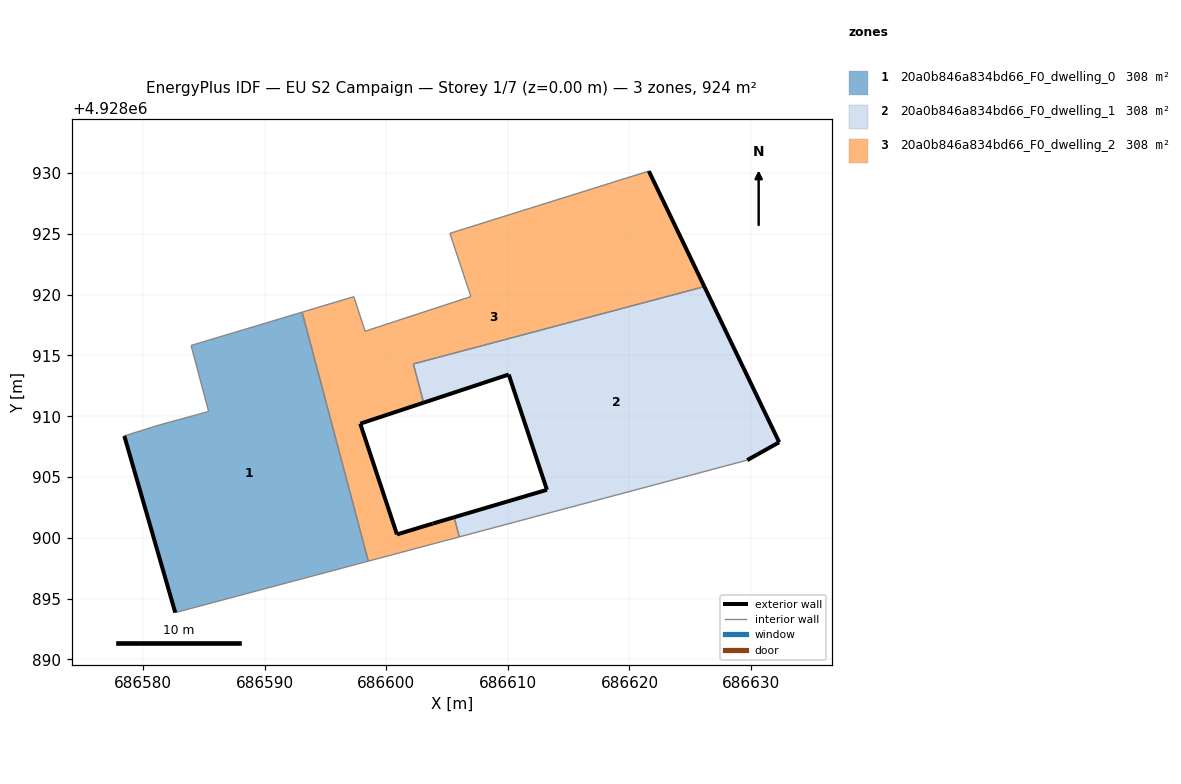
=== STOREY PLAN SPEC (per zone: floor XY polygon, exterior-wall plan segments, windows/doors) ===
zone 1: 20a0b846a834bd66_F0_dwelling_0  (308.0 m²)
  floor: (686598.53, 4928898.08) (686593.08, 4928918.56) (686583.95, 4928915.82) (686585.39, 4928910.39) (686581.31, 4928909.27) (686578.46, 4928908.38) (686582.65, 4928893.85)
  exterior wall: (686582.65, 4928893.85) – (686578.46, 4928908.38)  [15.1 m]
  interior walls: 6
zone 2: 20a0b846a834bd66_F0_dwelling_1  (307.9 m²)
  floor: (686629.68, 4928906.39) (686632.31, 4928907.86) (686626.16, 4928920.66) (686602.23, 4928914.30) (686603.08, 4928911.11) (686610.07, 4928913.43) (686613.21, 4928903.95) (686605.58, 4928901.69) (686606.01, 4928900.08)
  exterior wall: (686605.58, 4928901.69) – (686613.21, 4928903.95)  [8.0 m]
  exterior wall: (686613.21, 4928903.95) – (686610.07, 4928913.43)  [10.0 m]
  exterior wall: (686610.07, 4928913.43) – (686603.08, 4928911.11)  [7.4 m]
  exterior wall: (686626.16, 4928920.66) – (686632.31, 4928907.86)  [14.2 m]
  exterior wall: (686632.31, 4928907.86) – (686629.68, 4928906.39)  [3.0 m]
  interior walls: 4
zone 3: 20a0b846a834bd66_F0_dwelling_2  (307.9 m²)
  floor: (686606.01, 4928900.08) (686605.58, 4928901.69) (686603.81, 4928901.17) (686600.88, 4928900.28) (686597.86, 4928909.39) (686603.08, 4928911.11) (686602.23, 4928914.30) (686626.16, 4928920.66) (686621.59, 4928930.16) (686605.23, 4928925.04) (686606.96, 4928919.84) (686598.26, 4928916.99) (686597.33, 4928919.83) (686593.08, 4928918.56) (686598.53, 4928898.08)
  exterior wall: (686597.86, 4928909.39) – (686600.88, 4928900.28)  [9.6 m]
  exterior wall: (686600.88, 4928900.28) – (686603.81, 4928901.17)  [3.1 m]
  exterior wall: (686603.81, 4928901.17) – (686605.58, 4928901.69)  [1.8 m]
  exterior wall: (686621.59, 4928930.16) – (686626.16, 4928920.66)  [10.5 m]
  exterior wall: (686603.08, 4928911.11) – (686597.86, 4928909.39)  [5.5 m]
  interior walls: 10

=== DERIVED (storey summary) ===
Building: EU S2 Campaign
Storey: 1 of 7  (floor level z = 0.00 m)
Storey gross floor area: 923.8 m²
Zones on this storey: 3
  - 20a0b846a834bd66_F0_dwelling_0: floor 308.0 m²; exterior wall 15.1 m (45.4 m²); WWR 0.0%
  - 20a0b846a834bd66_F0_dwelling_1: floor 307.9 m²; exterior wall 42.5 m (127.6 m²); WWR 0.0%
  - 20a0b846a834bd66_F0_dwelling_2: floor 307.9 m²; exterior wall 30.5 m (91.6 m²); WWR 0.0%
Zone adjacency (shared interzone walls):
  - 20a0b846a834bd66_F0_dwelling_0 ↔ 20a0b846a834bd66_F0_dwelling_2
  - 20a0b846a834bd66_F0_dwelling_1 ↔ 20a0b846a834bd66_F0_dwelling_2